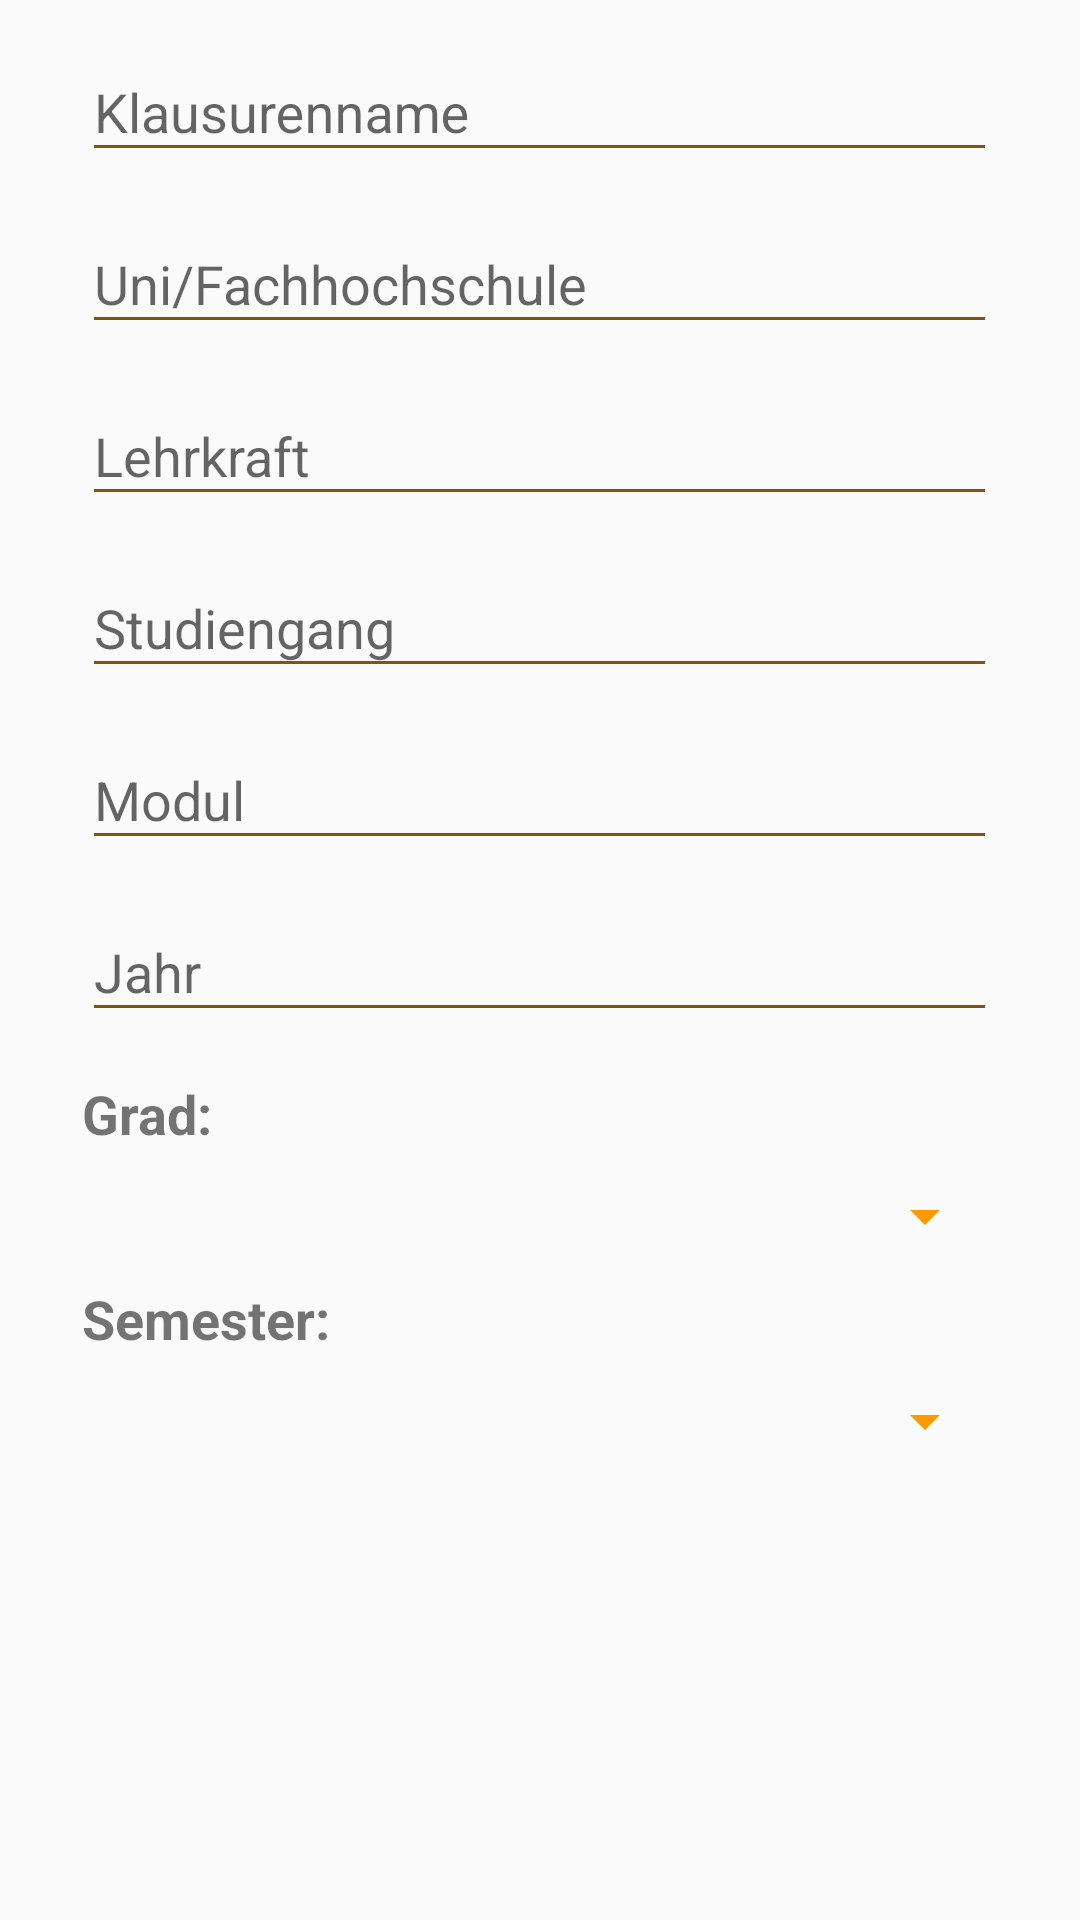

Here is an Android app screen rendered from its layout file. Give the layout XML and the strings, colors and styles it references.
<!-- AndroidManifest.xml: application theme AppTheme -->
<!-- res/layout/attribute_pdf.xml -->
<?xml version="1.0" encoding="utf-8"?>
<ScrollView

    xmlns:android="http://schemas.android.com/apk/res/android"
    android:layout_width="fill_parent"
    android:layout_height="fill_parent">


    <LinearLayout xmlns:android="http://schemas.android.com/apk/res/android"
        android:layout_width="match_parent"
        android:layout_height="match_parent"
        android:orientation="vertical">

        <android.support.design.widget.TextInputLayout
            android:id="@+id/personNameWrapper"
            android:layout_width="match_parent"
            android:layout_height="wrap_content"
            android:layout_marginTop="5dp"
            android:theme="@style/Autocomplete">

            <EditText
                android:id="@+id/textinput_name"
                android:layout_width="305dp"
                android:layout_height="wrap_content"
                android:layout_gravity="center"
                android:ems="18"
                android:hint="Klausurenname"
                android:imeOptions="actionNext"
                android:inputType="textPersonName"
                android:theme="@style/Autocomplete" />
            android:text="Name" />

        </android.support.design.widget.TextInputLayout>


        <android.support.design.widget.TextInputLayout
            android:id="@+id/schoolsWrapper"
            android:layout_width="match_parent"
            android:layout_height="wrap_content"
            android:layout_marginTop="5dp"
            android:theme="@style/Autocomplete">

            <AutoCompleteTextView
                android:id="@+id/autoCompleteTextView_schools"
                android:layout_width="305dp"
                android:layout_height="wrap_content"
                android:layout_gravity="center"
                android:hint="Uni/Fachhochschule"
                android:imeOptions="actionNext"
                android:inputType="text"
                android:theme="@style/Autocomplete" />
            />

        </android.support.design.widget.TextInputLayout>

        <android.support.design.widget.TextInputLayout
            android:id="@+id/teachersWrapper"
            android:layout_width="match_parent"
            android:layout_height="wrap_content"
            android:layout_marginTop="5dp"
            android:theme="@style/Autocomplete">

            <AutoCompleteTextView
                android:id="@+id/autoCompleteTextView_teachers"
                android:layout_width="305dp"
                android:layout_height="wrap_content"
                android:layout_gravity="center"
                android:hint="Lehrkraft"
                android:imeOptions="actionNext"
                android:inputType="text"
                android:theme="@style/Autocomplete" />
            />

        </android.support.design.widget.TextInputLayout>


        <android.support.design.widget.TextInputLayout
            android:id="@+id/coursesWrapper"
            android:layout_width="match_parent"
            android:layout_height="wrap_content"
            android:layout_marginTop="5dp"
            android:theme="@style/Autocomplete">

            <AutoCompleteTextView
                android:id="@+id/autoCompleteTextView_courses"
                android:layout_width="305dp"
                android:layout_height="wrap_content"
                android:layout_gravity="center"
                android:hint="Studiengang"
                android:imeOptions="actionNext"
                android:inputType="text"
                android:theme="@style/Autocomplete" />
            />

        </android.support.design.widget.TextInputLayout>

        <android.support.design.widget.TextInputLayout
            android:id="@+id/subjectsWrapper"
            android:layout_width="match_parent"
            android:layout_height="wrap_content"
            android:layout_marginTop="5dp"
            android:theme="@style/Autocomplete">

            <AutoCompleteTextView
                android:id="@+id/autoCompleteTextView_subjects"
                android:layout_width="305dp"
                android:layout_height="wrap_content"
                android:layout_gravity="center"
                android:hint="Modul"
                android:imeOptions="actionNext"
                android:inputType="text"
                android:theme="@style/Autocomplete" />

        </android.support.design.widget.TextInputLayout>

        <android.support.design.widget.TextInputLayout
            android:id="@+id/yearsWrapper"
            android:layout_width="match_parent"
            android:layout_height="wrap_content"
            android:layout_marginTop="5dp"
            android:theme="@style/Autocomplete">

            <AutoCompleteTextView
                android:id="@+id/autoCompleteTextView_years"
                android:layout_width="305dp"
                android:layout_height="wrap_content"
                android:layout_gravity="center"
                android:hint="Jahr"
                android:imeOptions="actionDone"
                android:inputType="number"
                android:theme="@style/Autocomplete" />

        </android.support.design.widget.TextInputLayout>

        <TextView
            android:id="@+id/textview_degrees"
            android:layout_width="305dp"
            android:layout_height="wrap_content"
            android:layout_gravity="center"
            android:layout_marginTop="15dp"
            android:text="Grad:"
            android:textAlignment="viewStart"
            android:textSize="18sp"
            android:textStyle="bold" />

        <Spinner
            android:id="@+id/spinner_degrees"
            android:layout_width="305dp"
            android:layout_height="wrap_content"
            android:layout_gravity="center"
            android:layout_marginTop="10dp"
            android:padding="0dp"
            android:textSize="18sp"
            android:theme="@style/Spinner" />

        <TextView
            android:id="@+id/textview_semesters"
            android:layout_width="305dp"
            android:layout_height="wrap_content"
            android:layout_gravity="center"
            android:layout_marginTop="10dp"
            android:text="Semester:"
            android:textAlignment="viewStart"
            android:textSize="18sp"
            android:textStyle="bold" />

        <Spinner
            android:id="@+id/spinner_semesters"
            android:layout_width="305dp"
            android:layout_height="wrap_content"
            android:layout_gravity="center"
            android:layout_marginTop="10dp"
            android:padding="0dp"
            android:textSize="18sp"
            android:theme="@style/Spinner" />


    </LinearLayout>

</ScrollView>
<!-- resources referenced by this layout -->
<resources>
  <style name="Autocomplete">
          <item name="colorControlNormal">@color/secorange</item>
          <item name="colorControlActivated">@color/primorange</item>
      </style>
  <style name="Spinner">
          <item name="colorControlNormal">@color/primorange</item>
      </style>
  <style name="AppTheme" parent="Theme.AppCompat.Light.DarkActionBar">
          
          <item name="colorPrimary">@color/colorPrimary</item>
          <item name="colorPrimaryDark">@color/colorPrimaryDark</item>
          <item name="colorAccent">@color/colorAccent</item>
      </style>
  <color name="secorange">#875407</color>
  <color name="primorange">#FF9900</color>
  <color name="colorPrimary">#000000</color>
  <color name="colorPrimaryDark">#000000</color>
  <color name="colorAccent">#FF4081</color>
</resources>
